Run: headless pygame with SDL's dummy video driver; simulated clock (each Clock.tick advances the game by its frame time, no real sleeping); random seed 0; keys injected as events and as key.get_pressed() state; no mouse input.
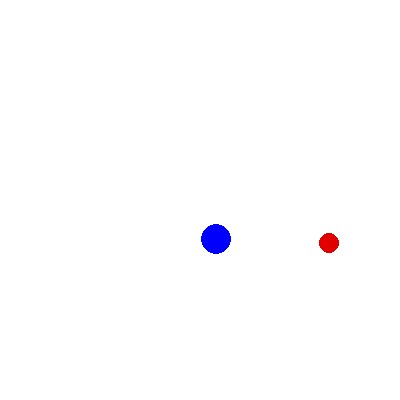
Frame 1 of 4 · flips 1–60 · no input
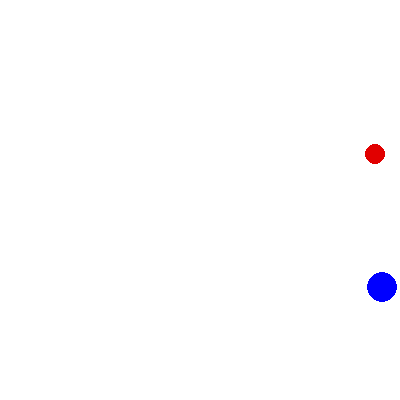
Frame 2 of 4 · flips 61–180 · tapped SPACE, RETURN · held RIGHT (→), D
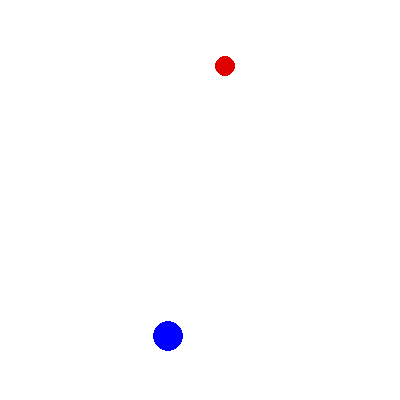
Frame 3 of 4 · flips 181–300 · held DOWN (↓), S
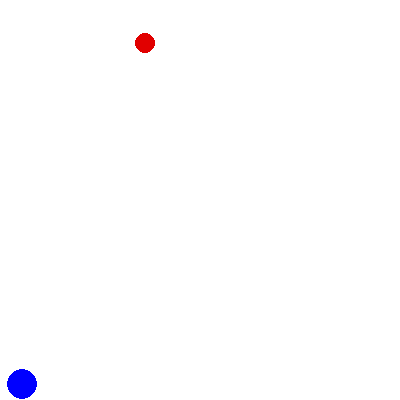
Frame 4 of 4 · flips 301–420 · held LEFT (←), A, UP (↑), W

The pygame program that drew these frames:

import pygame,random,math

#顏色設定區 tuple
BLACK    = (   0,   0,   0)
WHITE    = ( 255, 255, 255)
RED      = ( 225,   0,   0)
BLUE     = (   0,   0, 255)

#視窗設定
pygame.init()
size = (400, 400)
screen = pygame.display.set_mode(size)
pygame.display.set_caption("建立及使用角色")
done = False
clock = pygame.time.Clock()

#類別設定 繼承Sprite
class ball(pygame.sprite.Sprite):
    #座標
    x = 0
    y = 0
    #dx dy 移動的位移
    dx = 0
    dy = 0
    def __init__(self,speed,color,bx,by,radium):
        pygame.sprite.Sprite.__init__(self)
        self.x = bx
        self.y = by
        
        #繪製球體 長寬=直徑
        self.image = pygame.Surface([radium*2, radium*2])
        self.image.fill(WHITE)
        
        pygame.draw.circle(self.image, color, (radium,radium), radium, 0)
        #取得球體區域
        self.rect = self.image.get_rect()
        #初始位置
        self.rect.center = (self.x,self.y)
        
        #隨機取得球移動角度
        #為什麼設定不是0~90度
        direction = random.randint(20,70)
        #角度轉為弳度
        radian = math.radians(direction)
        # x軸 水平移動公式： 速度*cos(勁度)
        self.dx = speed * math.cos(radian)
        # y軸 垂直移動公式： 速度*sin(勁度)
        self.dy = -speed * math.sin(radian)
        
    def update(self):
        #計算球的新座標
        self.x += self.dx
        self.y += self.dy
        #移動球
        self.rect.x = self.x
        self.rect.y = self.y
        
        #判斷有沒有碰到左右邊界 X軸變號
        if(self.rect.left <= 0 or self.rect.right >= screen.get_width()):
            self.dx *= -1  #水平速度變號
        #判斷有沒有碰到上下邊界
        elif (self.rect.top <= 5 or self.rect.bottom >= screen.get_height()-5):
            self.dy *= -1  #垂直速度變號
    
    def collidebounce(self):
        self.dx *= -1

# -------- 遊戲設定 -----------
background = pygame.Surface(screen.get_size())
background = background.convert()
background.fill(WHITE)

#建立角色群組
allsprite = pygame.sprite.Group()
redball = ball(8, RED, 100, 100, 10)
allsprite.add(redball)
blueball = ball(13, BLUE, 250, 200, 15)
allsprite.add(blueball)

# -------- 主要的程式迴圈 -----------
while not done: #遊戲執行中
    # --- 事件迴圈 event loop
    for event in pygame.event.get():
        if event.type == pygame.QUIT:
            done = True
    
    #主要程式碼
    screen.blit(background, (0,0))  #清除繪圖視窗
    redball.update()  #物件更新
    blueball.update()
    allsprite.draw(screen)
    result = pygame.sprite.collide_rect(redball, blueball)
    if result == True:
        redball.collidebounce()
        blueball.collidebounce()
    
    #其他設定
    pygame.display.flip()
    clock.tick(5)
    
#遊戲結束
pygame.quit()

'''
#矩形
pygame.draw.rect(畫布, 顏色, [x坐標, y坐標, 寬度, 高度], 線寬) 

#圓形
pygame.draw.circle(畫布, 顏色, (x坐標, y坐標), 半徑, 線寬)

#橢圓形 
pygame.draw.ellipse(畫布, 顏色, [x坐標, y坐標, x直徑, y直徑], 線寬)

#圓弧形 
pygame.draw.arc(畫布, 顏色, [x坐標, y坐標, x直徑, y直徑], 起始角, 結束角, 線寬) 

#直線
pygame.draw.line(畫布, 顏色, (x坐標1, y坐標1), (x坐標2, y坐標2), 線寬)
'''
